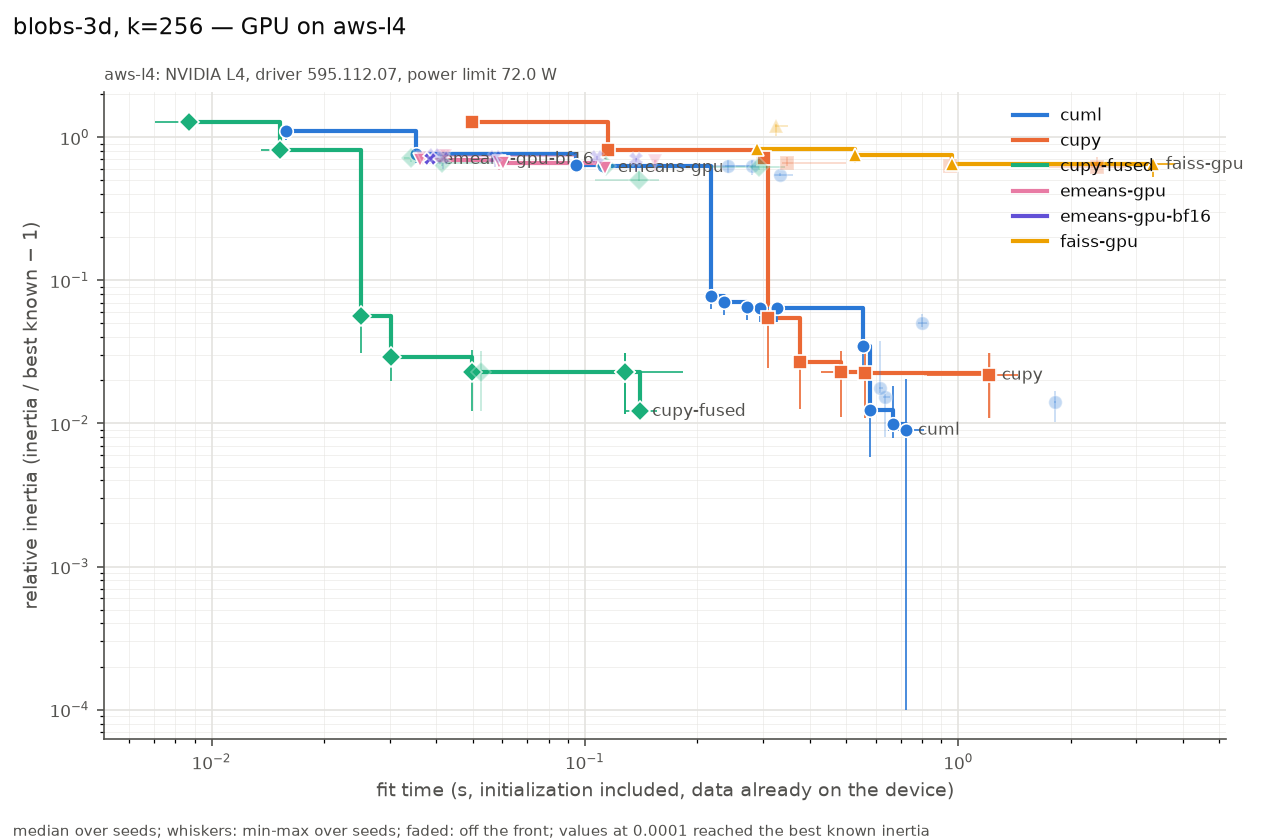

The data file committed next to this chart (first rows):
series, settings, on_front, fit_s, fit_s_min, fit_s_max, rel, rel_min, rel_max, n_seeds, n_iter_median, n_empty_max, peak_mem_mb_median, gpu_sm_clock_mean
cuml, init=random max_iter=3 n_init=1 oversamp…, True, 0.01586, 0.01571, 0.02018, 1.103, 0.9618, 1.201, 3, 3, 0, 0, 2035
cuml, init=random max_iter=10 n_init=1 oversam…, True, 0.03527, 0.03506, 0.03918, 0.7688, 0.6618, 0.7706, 3, 10, 0, 28, 2010
cuml, init=random max_iter=30 n_init=1 oversam…, True, 0.09448, 0.09385, 0.09805, 0.6393, 0.6045, 0.7189, 3, 30, 0, 28, 2018
cuml, init=random max_iter=300 n_init=1 oversa…, True, 0.1118, 0.1051, 0.1594, 0.6329, 0.6033, 0.6935, 3, 36, 0, 28, 1970
cuml, init=scalable-k-means++ max_iter=3 n_ini…, True, 0.2169, 0.213, 0.2184, 0.07818, 0.06335, 0.08948, 3, 3, 0, 50, 1782
cuml, init=scalable-k-means++ max_iter=10 n_in…, True, 0.2364, 0.2343, 0.2449, 0.07119, 0.05746, 0.07338, 3, 10, 0, 50, 1798
cuml, init=random max_iter=100 n_init=1 oversa…, False, 0.2417, 0.1902, 0.2784, 0.6267, 0.561, 0.6923, 3, 78, 0, 28, 1882
cuml, init=scalable-k-means++ max_iter=300 n_i…, True, 0.2718, 0.2674, 0.3059, 0.06476, 0.05302, 0.06759, 3, 22, 0, 52, 1804
cuml, init=random max_iter=300 n_init=1 oversa…, False, 0.2801, 0.2378, 0.2866, 0.6267, 0.5476, 0.6924, 3, 92, 0, 28, 1877
cuml, init=scalable-k-means++ max_iter=30 n_in…, True, 0.2949, 0.2916, 0.3031, 0.06417, 0.05117, 0.06764, 3, 30, 0, 52, 1817
cuml, init=scalable-k-means++ max_iter=100 n_i…, True, 0.3248, 0.3085, 0.4306, 0.06387, 0.05114, 0.06695, 3, 40, 0, 50, 1786
cuml, init=scalable-k-means++ max_iter=300 n_i…, True, 0.3261, 0.3084, 0.4289, 0.06387, 0.05114, 0.06695, 3, 41, 0, 50, 1793
cuml, init=random max_iter=300 n_init=3 oversa…, False, 0.3332, 0.3214, 0.3612, 0.5423, 0.5347, 0.5587, 3, 32, 0, 28, 1864
cuml, init=k-means++ max_iter=3 n_init=1 overs…, True, 0.5547, 0.5541, 0.576, 0.03474, 0.02475, 0.06625, 3, 3, 0, 68, 1768
cuml, init=k-means++ max_iter=10 n_init=1 over…, True, 0.5783, 0.5768, 0.5996, 0.01233, 0.005817, 0.01885, 3, 10, 0, 68, 1770
cuml, init=k-means++ max_iter=300 n_init=1 ove…, False, 0.6151, 0.6117, 0.6277, 0.01764, 0.01639, 0.03794, 3, 24, 0, 68, 1775
cuml, init=k-means++ max_iter=30 n_init=1 over…, False, 0.6363, 0.6302, 0.6572, 0.01537, 0.007983, 0.01615, 3, 29, 0, 68, 1767
cuml, init=k-means++ max_iter=100 n_init=1 ove…, True, 0.6664, 0.6531, 0.6849, 0.009961, 0.007942, 0.01817, 3, 34, 0, 68, 1760
cuml, init=k-means++ max_iter=300 n_init=1 ove…, True, 0.722, 0.6494, 0.8096, 0.008972, 0, 0.02062, 3, 52, 0, 68, 1771
cuml, init=scalable-k-means++ max_iter=300 n_i…, False, 0.7991, 0.7786, 0.825, 0.05005, 0.0474, 0.05806, 3, 24, 0, 50, 1751
cuml, init=k-means++ max_iter=300 n_init=3 ove…, False, 1.814, 1.799, 1.826, 0.0141, 0.01026, 0.01693, 3, 15, 0, 68, 1743
cupy, init=random max_iter=3 n_init=1 tol=1e-0…, True, 0.04975, 0.04957, 0.05021, 1.276, 1.164, 1.284, 3, 3, 0, 540, 1928
cupy, init=random max_iter=10 n_init=1 tol=1e-…, True, 0.1149, 0.1142, 0.1161, 0.8135, 0.7554, 0.8593, 3, 10, 0, 540, 1659
cupy, init=random max_iter=30 n_init=1 tol=1e-…, True, 0.3011, 0.3006, 0.3031, 0.7125, 0.6676, 0.7321, 3, 30, 0, 540, 1460
cupy, init=k-means++ max_iter=3 n_init=1 tol=1…, True, 0.3083, 0.3074, 0.3115, 0.05437, 0.02437, 0.06133, 3, 3, 0, 684, 1529
cupy, init=random max_iter=300 n_init=1 tol=0.…, False, 0.3485, 0.3376, 0.4988, 0.6664, 0.6273, 0.7315, 3, 35, 0, 540, 1427
cupy, init=k-means++ max_iter=10 n_init=1 tol=…, True, 0.3758, 0.3741, 0.3776, 0.02669, 0.01253, 0.03689, 3, 10, 0, 684, 1481
cupy, init=k-means++ max_iter=300 n_init=1 tol…, True, 0.4835, 0.4286, 0.5894, 0.02291, 0.01104, 0.0323, 3, 21, 0, 684, 1439
cupy, init=k-means++ max_iter=30 n_init=1 tol=…, True, 0.5631, 0.5604, 0.5699, 0.0227, 0.01092, 0.03247, 3, 30, 0, 684, 1440
cupy, init=random max_iter=100 n_init=1 tol=1e…, False, 0.9515, 0.9509, 0.952, 0.6263, 0.6001, 0.7302, 3, 100, 0, 540, 1344
cupy, init=k-means++ max_iter=300 n_init=1 tol…, True, 1.21, 0.8226, 1.444, 0.02172, 0.01089, 0.03087, 3, 99, 0, 684, 1367
cupy, init=k-means++ max_iter=100 n_init=1 tol…, False, 1.213, 0.809, 1.219, 0.02172, 0.01089, 0.03087, 3, 99, 0, 684, 1364
cupy, init=random max_iter=300 n_init=1 tol=1e…, False, 2.358, 1.749, 2.815, 0.6215, 0.5931, 0.7299, 3, 252, 0, 540, 1296
cupy-fused, init=random max_iter=3 n_init=1 tol=1e-0…, True, 0.008674, 0.00706, 0.00883, 1.276, 1.164, 1.284, 3, 3, 0, 24, 2040
cupy-fused, init=random max_iter=10 n_init=1 tol=1e-…, True, 0.01528, 0.01357, 0.01588, 0.8135, 0.7554, 0.8593, 3, 10, 0, 24, 1995
cupy-fused, init=k-means++ max_iter=3 n_init=1 tol=1…, True, 0.02512, 0.02403, 0.02514, 0.05671, 0.03115, 0.06133, 3, 3, 0, 16, 2025
cupy-fused, init=k-means++ max_iter=10 n_init=1 tol=…, True, 0.03026, 0.0296, 0.03076, 0.02901, 0.01973, 0.03689, 3, 10, 0, 16, 2025
cupy-fused, init=random max_iter=30 n_init=1 tol=1e-…, False, 0.03419, 0.03282, 0.03693, 0.7125, 0.6676, 0.7321, 3, 30, 0, 24, 1960
cupy-fused, init=random max_iter=300 n_init=1 tol=0.…, False, 0.04139, 0.03724, 0.05689, 0.6664, 0.6273, 0.7315, 3, 35, 0, 24, 1890
cupy-fused, init=k-means++ max_iter=30 n_init=1 tol=…, True, 0.0498, 0.04899, 0.05201, 0.02295, 0.01219, 0.03247, 3, 30, 0, 16, 1986
cupy-fused, init=k-means++ max_iter=300 n_init=1 tol…, False, 0.05266, 0.04907, 0.05271, 0.02295, 0.01213, 0.0323, 3, 31, 0, 16, 1988
cupy-fused, init=random max_iter=100 n_init=1 tol=1e…, False, 0.1142, 0.1118, 0.1171, 0.6263, 0.6001, 0.7302, 3, 100, 0, 24, 1800
cupy-fused, init=k-means++ max_iter=100 n_init=1 tol…, True, 0.128, 0.07728, 0.1322, 0.02293, 0.01166, 0.03087, 3, 99, 0, 16, 1904
cupy-fused, init=k-means++ max_iter=300 n_init=1 tol…, True, 0.1281, 0.07746, 0.1832, 0.02293, 0.01166, 0.03087, 3, 99, 0, 16, 1876
cupy-fused, init=random max_iter=300 n_init=3 tol=0.…, False, 0.1392, 0.1067, 0.1574, 0.5026, 0.4952, 0.5845, 3, 34, 0, 40, 1795
cupy-fused, init=k-means++ max_iter=300 n_init=3 tol…, True, 0.1401, 0.128, 0.1562, 0.01213, 0.01209, 0.01655, 3, 28, 0, 40, 1883
cupy-fused, init=random max_iter=300 n_init=1 tol=1e…, False, 0.2918, 0.2174, 0.3442, 0.6215, 0.5931, 0.7299, 3, 249, 0, 24, 1678
emeans-gpu, alpha0=None batch_law=auto batch_size=No…, True, 0.03626, 0.03608, 0.03657, 0.6917, 0.6667, 0.7045, 3, 488, 0, 58, 2033
emeans-gpu, alpha0=None batch_law=auto batch_size=No…, False, 0.0368, 0.03594, 0.03684, 0.7135, 0.705, 0.7325, 3, 489, 0, 58, 2030
emeans-gpu, alpha0=None batch_law=auto batch_size=No…, False, 0.04172, 0.04149, 0.09505, 0.7405, 0.6562, 0.7539, 3, 490, 0, 74, 2040
emeans-gpu, alpha0=None batch_law=quality batch_size…, False, 0.0423, 0.04178, 0.0936, 0.7405, 0.6562, 0.7539, 3, 490, 0, 74, 2040
emeans-gpu, alpha0=None batch_law=auto batch_size=No…, True, 0.05872, 0.0582, 0.05884, 0.6766, 0.5885, 0.7404, 3, 735, 0, 74, 2040
emeans-gpu, alpha0=None batch_law=quality batch_size…, True, 0.06024, 0.05981, 0.06044, 0.6623, 0.6038, 0.7065, 3, 615, 0, 74, 2040
emeans-gpu, alpha0=None batch_law=auto batch_size=No…, False, 0.06026, 0.06009, 0.06034, 0.6623, 0.6038, 0.706, 3, 615, 0, 74, 2040
emeans-gpu, alpha0=None batch_law=quality batch_size…, True, 0.1134, 0.1129, 0.1144, 0.6135, 0.5869, 0.7155, 3, 1230, 0, 74, 2040
emeans-gpu, alpha0=None batch_law=auto batch_size=No…, False, 0.1135, 0.1133, 0.1142, 0.6135, 0.5869, 0.7155, 3, 1230, 0, 74, 2038
emeans-gpu, alpha0=None batch_law=auto batch_size=No…, False, 0.1544, 0.1534, 0.1555, 0.6798, 0.586, 0.6977, 3, 1240, 0, 74, 2037
emeans-gpu-bf16, alpha0=None batch_law=auto batch_size=No…, True, 0.03853, 0.03797, 0.0388, 0.7007, 0.6491, 0.7187, 3, 488, 0, 58, 2040
emeans-gpu-bf16, alpha0=None batch_law=auto batch_size=No…, False, 0.0394, 0.03901, 0.03966, 0.753, 0.7361, 0.7708, 3, 489, 0, 58, 2037
emeans-gpu-bf16, alpha0=None batch_law=auto batch_size=No…, False, 0.04177, 0.04164, 0.04213, 0.7186, 0.5978, 0.7219, 3, 490, 0, 74, 2025
... 8 more rows
